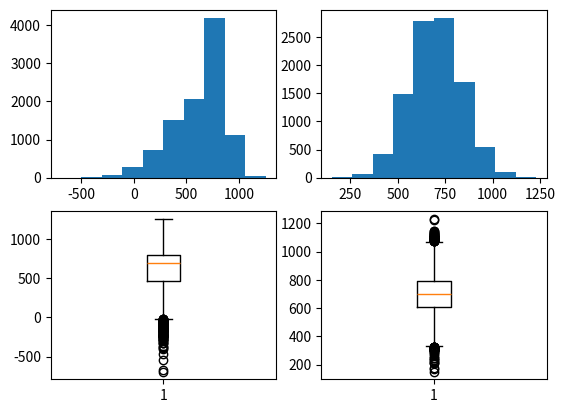

Write the Python code that produced this figure.
import random, pylab
from matplotlib import pyplot as plt

class hectareCrop(object):
    '''Used to project yearly yield for a crop based on fertilizer and rainfall 
    inputs.
    '''
    def __init__(self, NFert, irrigation):
        self.NAmt=NFert
        self.irrig=irrigation
        
    def rainfall(self):
        '''returns an annual rainfall amount based on normal probability distribution.
        Average rainfall during growth period is 50 cm and a standard deviation of 20 cm 
        return self.rainAmt
        '''
        self.rainAmt=random.gauss(50,20)
        #self.rainAmt=62.149

    def Nloss(self):
        '''Loss of N based on amount of rainfall that occurred.  For every cm of rain,
        3.0% loss of N occurs.
        Runs self.rainfall() to get self.rainAmt, returns an int of NAmt remaining based
        on yearly rainfall.  Int returned is not a object variable and does not replace
        self.NAmt
        '''
        self.rainfall()
        Nremain=self.NAmt-int(0.03*self.rainAmt)
        return Nremain
       
        
    def cropYield(self):
        '''Predicts the yearly yield of a crop based on rainfall and fertilizer
        inputs.
        Average yield is 100 bushels per acre based on average rainfall and 200 kg/ha
        per year N fertility.  A very basic model was used to predict yield where
        yield = rainAmt + (0.25 * N amt in kg/ha).  Need to use NAmt after rainfall
        for calcualtion.  
        RETURN: self.yearYield wich is the yield in bushels per acre
        '''
        remainingN=self.Nloss()
       # self.yearYield=self.rainAmt + (0.25 * self.NAmt)
        self.yearYield=self.rainAmt + (0.25 * remainingN)
        
    def profit(self):
        '''Assume $7 dollar per bushel yield.  However, a loss of $10 for each cm below 
        50 cm.  If irrigation is True, rainfall is supplemented up to 50 cm if it is 
        below.  If rainfall is 50 cm or greater, no additional irrigation takes
        place.
        RETURN grossProfit, not an object attribute
        '''
        self.cropYield()
        if self.irrig:
            grossProfit=self.yearYield*7
        else:
            grossProfit=self.yearYield*7-10*max(50-self.rainAmt,0)
        return grossProfit
        


def modelYield(NFert, Irrigation= False, cycles = 10000):
    '''Model yield for 10,000 iterations and plot the yield in a histogram.
    '''
    yields=[]
    for sim in range(cycles):
        crop3 = hectareCrop(NFert, Irrigation)
        crop3.cropYield()
        yields.append(crop3.yearYield)
    
    return yields

# y=modelYield(200)
# plt.hist(y)
# plt.show()



def modelProfit(NFert, cycles=1000):
    '''Model profit for 10,000 iterations for both irrigated and non-irrigated.
    Plot the predictions in four (2x2) subplot windows - histogram and boxplot for
    each of the data sets.
    '''

    profits_noirr=[]
    profits_irr=[]
    for sim in range(10000):
        crop3 = hectareCrop(NFert, False)
        crop4 = hectareCrop(NFert, True)
        #crop3.profit()
        profits_noirr.append(crop3.profit())
        profits_irr.append(crop4.profit())
    return profits_noirr,profits_irr

p_noirr,p_irr=modelProfit(200)
plt.subplot(221)
plt.hist(p_noirr)
plt.show()  
plt.subplot(222)
plt.hist(p_irr)
plt.show()  
plt.subplot(223)
plt.boxplot(p_noirr)
plt.show()  
plt.subplot(224)
plt.boxplot(p_irr)
plt.show()    

#Uncomment to run
# random.seed(1)
# random.gauss(50,20)
# print("Unit Test 1") 
# crop1 = hectareCrop(200, False) 
# money = crop1.profit() 
# print(money) #answer is 783.29
# print(crop1.yearYield) #answer is 111.899
# print(crop1.rainAmt) #answer 62.149
# print(crop1.NAmt) #answer is 200
# print(crop1.irrig) #answer is False
# 
# 
# print("Unit Test 2")
# crop2 = hectareCrop(100, True) 
# money = crop2.profit()
# print(money) #521.258
# print(crop2.yearYield) #74.465
# print(crop2.rainAmt) #49.715
# print(crop2.NAmt) #100
# print(crop2.irrig) #True
# 
# random.seed(1)
# kk=[]
# for i in range(20): 
#     kk.append(random.gauss(50,20))